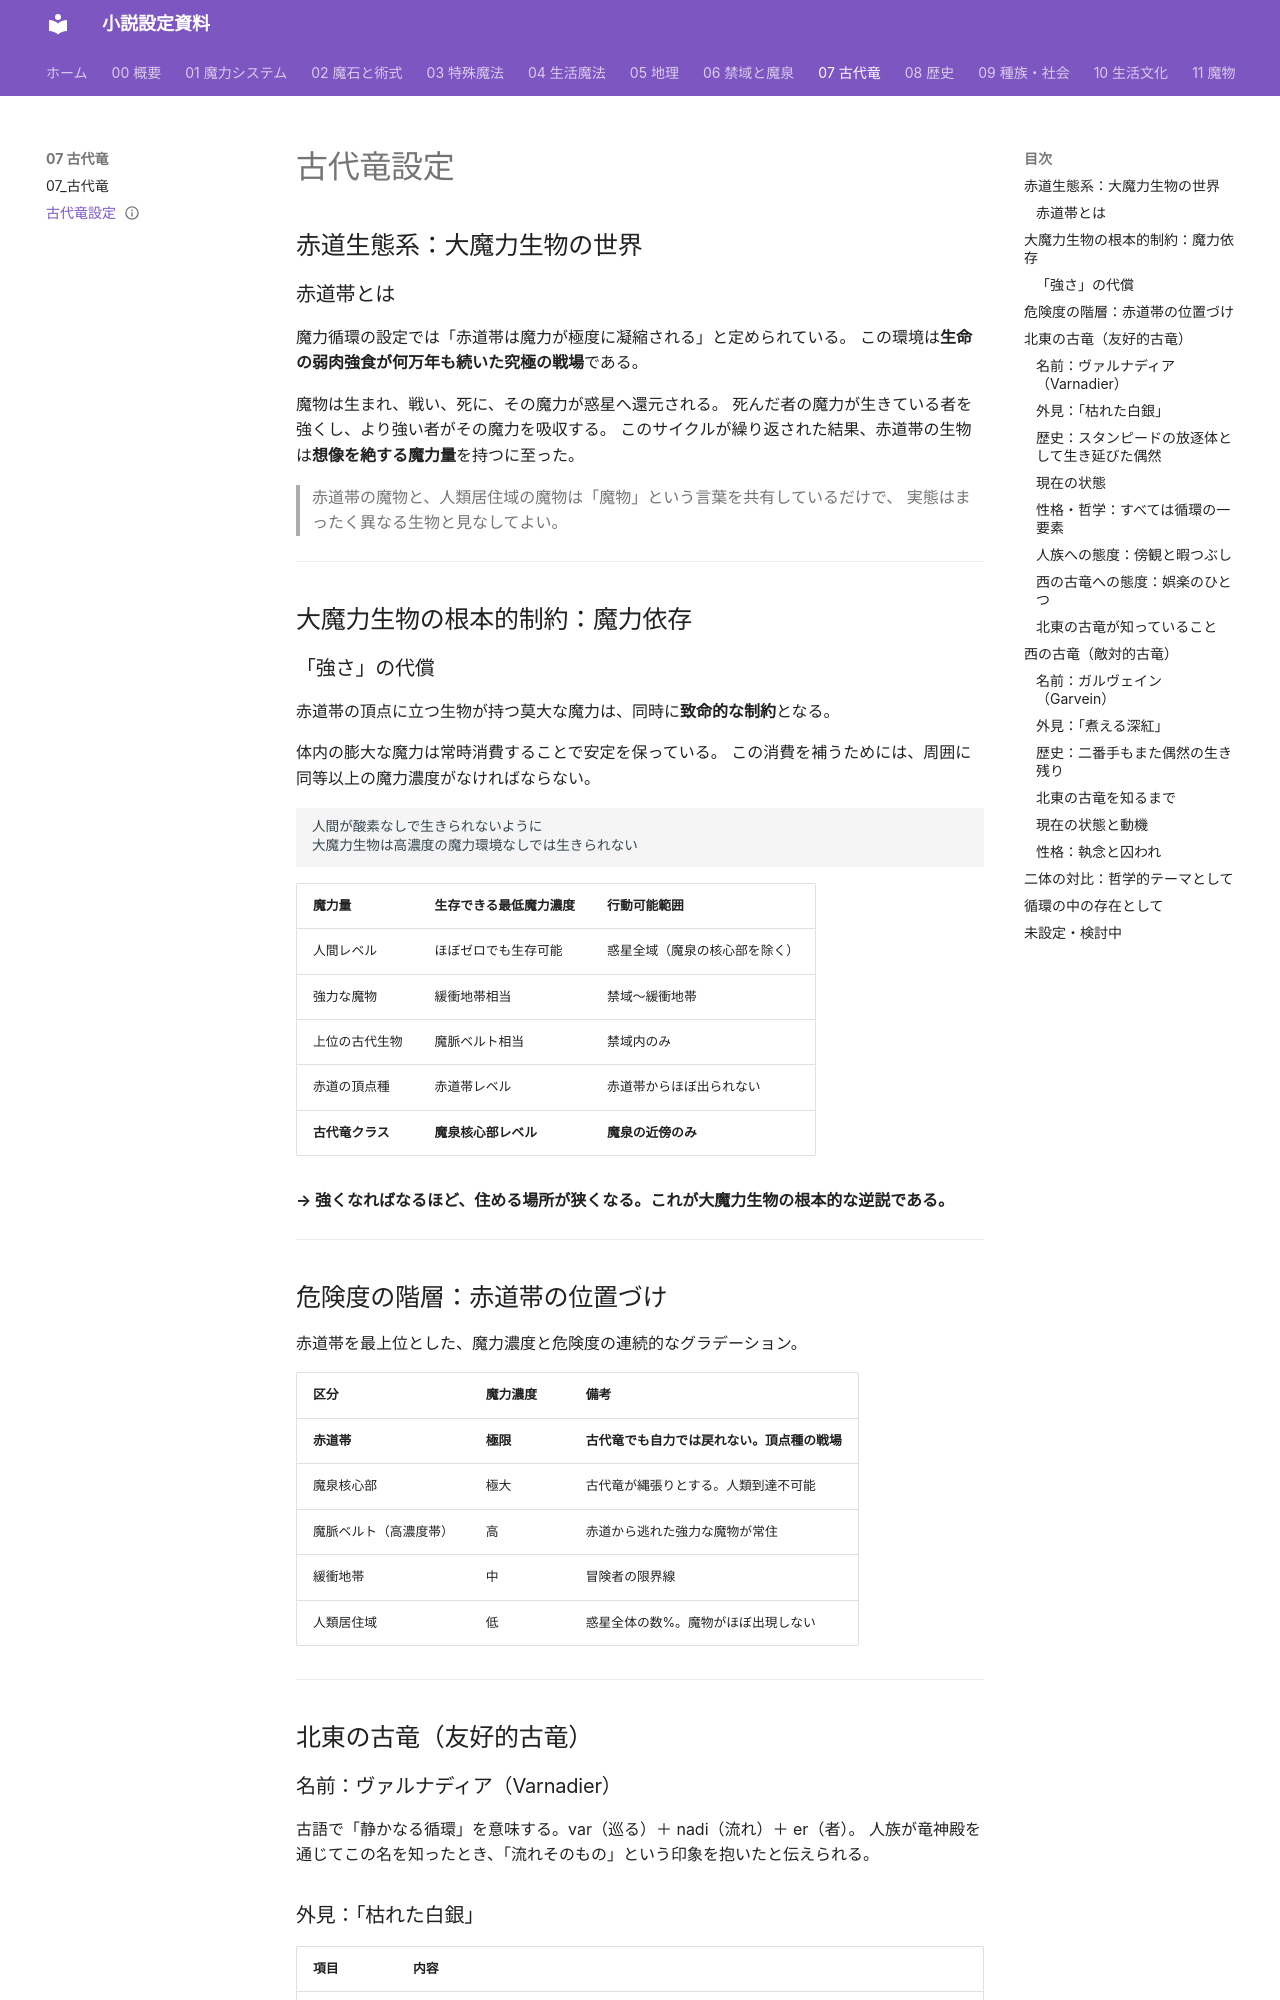

repository: annachloe2025/shosetu · page: 07_古代竜/古代竜設定/index.html · generator: mkdocs

---
type: 種族
aliases: [古代竜設定, 古代竜, ヴァルナディア, ガルヴェイン]
tags:
  - 種族/古代竜
related:
  - "[[世界概要（北半球）]]"
  - "[[禁域設定]]"
  - "[[魔泉の移動]]"
  - "[[スタンピード詳細]]"
  - "[[魔力循環]]"
  - "[[北東の古竜との関係]]"
  - "[[魔物ランク表]]"
  - "[[主人公]]"
status: 設計中
---
# 古代竜設定

## 赤道生態系：大魔力生物の世界

### 赤道帯とは

魔力循環の設定では「赤道帯は魔力が極度に凝縮される」と定められている。
この環境は**生命の弱肉強食が何万年も続いた究極の戦場**である。

魔物は生まれ、戦い、死に、その魔力が惑星へ還元される。
死んだ者の魔力が生きている者を強くし、より強い者がその魔力を吸収する。
このサイクルが繰り返された結果、赤道帯の生物は**想像を絶する魔力量**を持つに至った。

> 赤道帯の魔物と、人類居住域の魔物は「魔物」という言葉を共有しているだけで、
> 実態はまったく異なる生物と見なしてよい。

---

## 大魔力生物の根本的制約：魔力依存

### 「強さ」の代償

赤道帯の頂点に立つ生物が持つ莫大な魔力は、同時に**致命的な制約**となる。

体内の膨大な魔力は常時消費することで安定を保っている。
この消費を補うためには、周囲に同等以上の魔力濃度がなければならない。

```
人間が酸素なしで生きられないように
大魔力生物は高濃度の魔力環境なしでは生きられない
```

| 魔力量 | 生存できる最低魔力濃度 | 行動可能範囲 |
|--------|---------------------|------------|
| 人間レベル | ほぼゼロでも生存可能 | 惑星全域（魔泉の核心部を除く） |
| 強力な魔物 | 緩衝地帯相当 | 禁域〜緩衝地帯 |
| 上位の古代生物 | 魔脈ベルト相当 | 禁域内のみ |
| 赤道の頂点種 | 赤道帯レベル | 赤道帯からほぼ出られない |
| **古代竜クラス** | **魔泉核心部レベル** | **魔泉の近傍のみ** |

**→ 強くなればなるほど、住める場所が狭くなる。これが大魔力生物の根本的な逆説である。**

---

## 危険度の階層：赤道帯の位置づけ

赤道帯を最上位とした、魔力濃度と危険度の連続的なグラデーション。

| 区分 | 魔力濃度 | 備考 |
|------|---------|------|
| **赤道帯** | **極限** | **古代竜でも自力では戻れない。頂点種の戦場** |
| 魔泉核心部 | 極大 | 古代竜が縄張りとする。人類到達不可能 |
| 魔脈ベルト（高濃度帯） | 高 | 赤道から逃れた強力な魔物が常住 |
| 緩衝地帯 | 中 | 冒険者の限界線 |
| 人類居住域 | 低 | 惑星全体の数%。魔物がほぼ出現しない |

---

## 北東の古竜（友好的古竜）

### 名前：ヴァルナディア（Varnadier）

古語で「静かなる循環」を意味する。var（巡る）＋ nadi（流れ）＋ er（者）。
人族が竜神殿を通じてこの名を知ったとき、「流れそのもの」という印象を抱いたと伝えられる。
